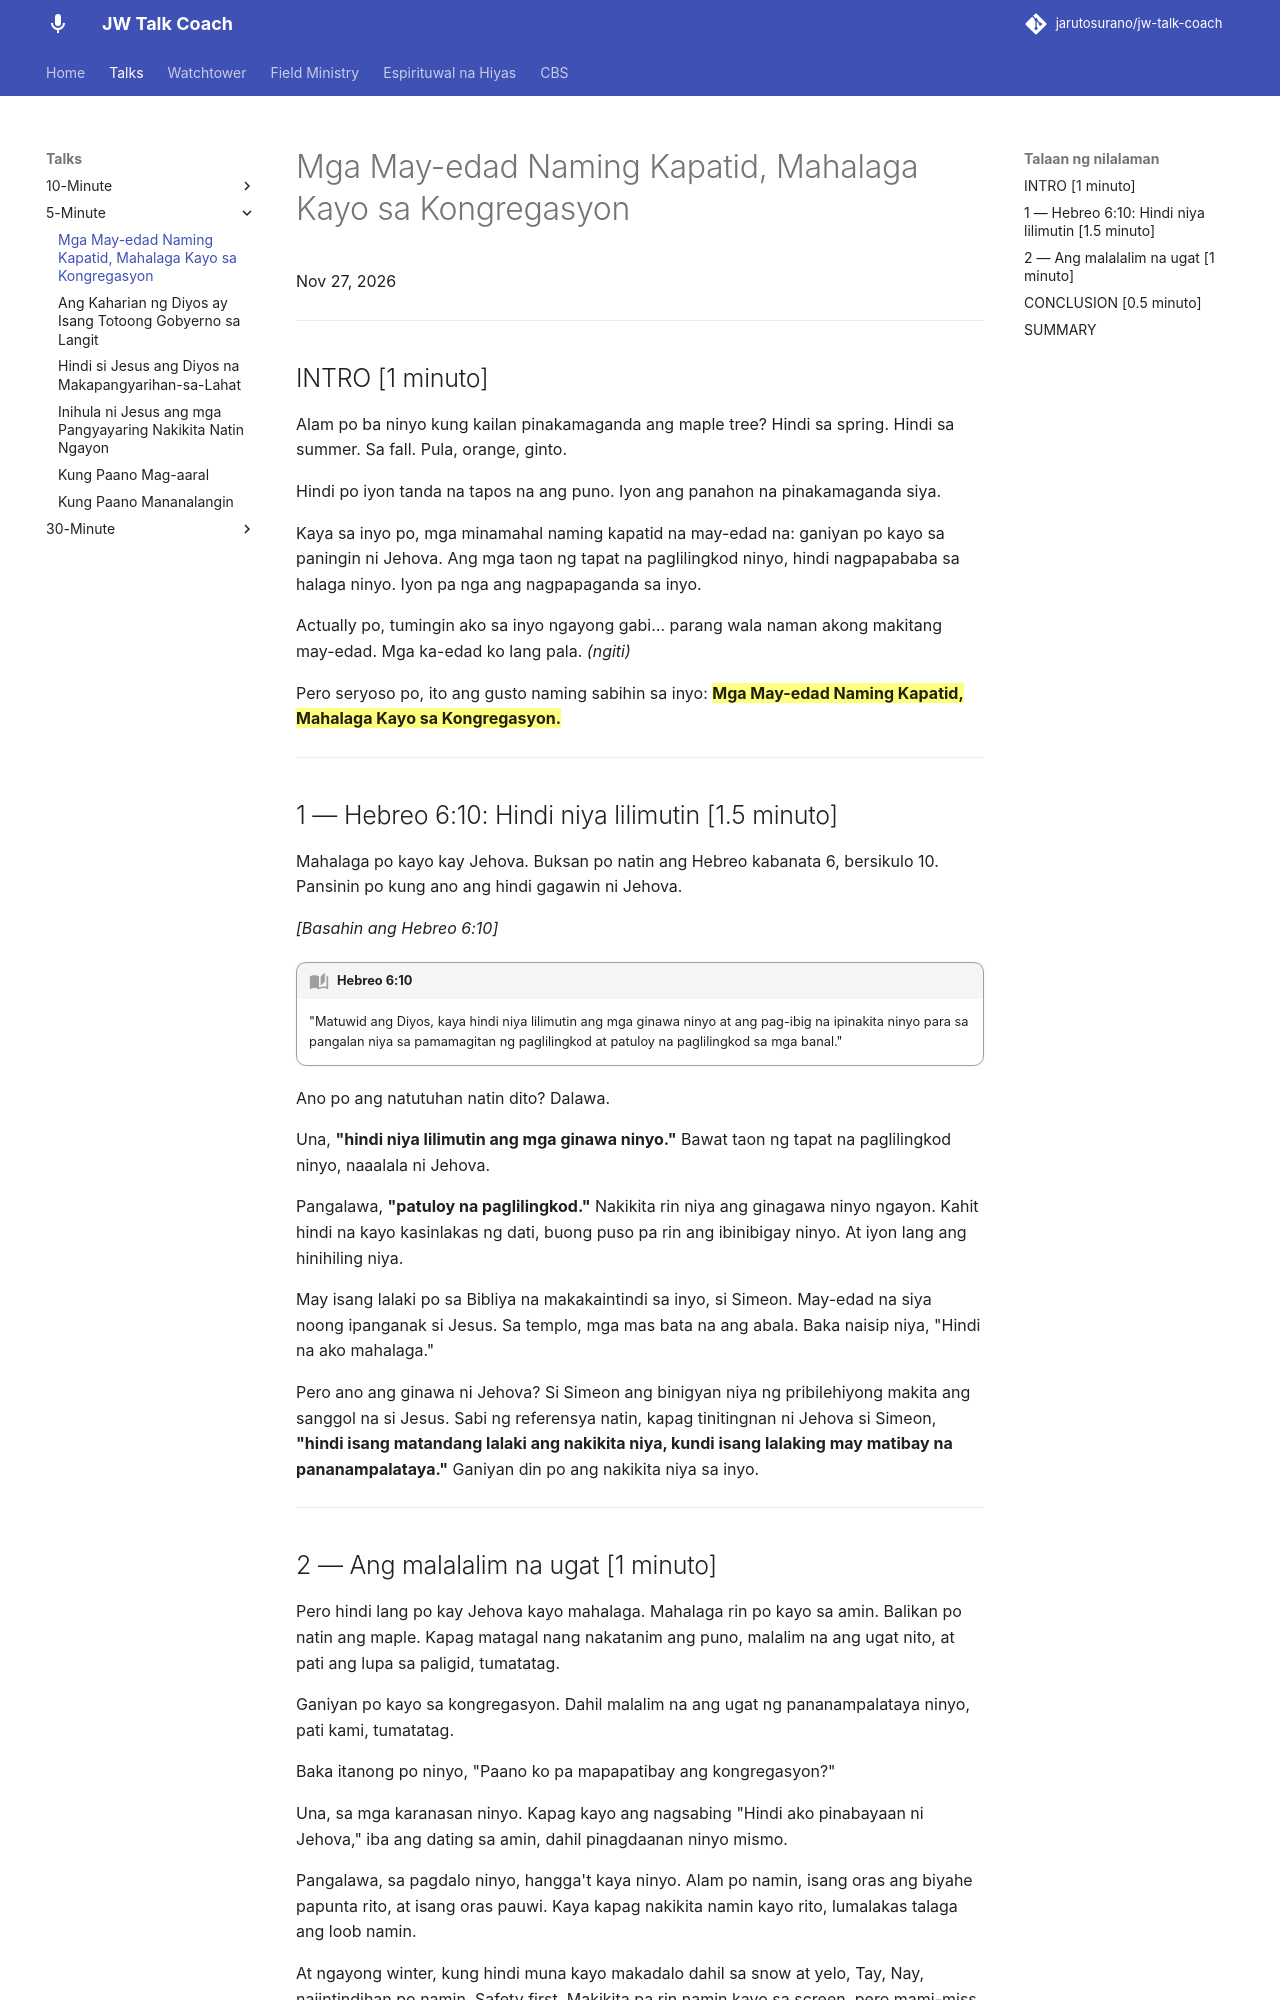

repository: jarutosurano/jw-talk-coach · page: talks/5min/1127-mga-may-edad-naming-kapatid-mahalaga-kayo/index.html · generator: mkdocs

---
title: Mga May-edad Naming Kapatid, Mahalaga Kayo sa Kongregasyon
---

Nov 27, 2026

---

## INTRO [1 minuto]

Alam po ba ninyo kung kailan pinakamaganda ang maple tree? Hindi sa spring. Hindi sa summer. Sa fall. Pula, orange, ginto.

Hindi po iyon tanda na tapos na ang puno. Iyon ang panahon na pinakamaganda siya.

Kaya sa inyo po, mga minamahal naming kapatid na may-edad na: ganiyan po kayo sa paningin ni Jehova. Ang mga taon ng tapat na paglilingkod ninyo, hindi nagpapababa sa halaga ninyo. Iyon pa nga ang nagpapaganda sa inyo.

Actually po, tumingin ako sa inyo ngayong gabi… parang wala naman akong makitang may-edad. Mga ka-edad ko lang pala. *(ngiti)*

Pero seryoso po, ito ang gusto naming sabihin sa inyo: **==Mga May-edad Naming Kapatid, Mahalaga Kayo sa Kongregasyon.==**

---

## 1 — Hebreo 6:10: Hindi niya lilimutin [1.5 minuto]

Mahalaga po kayo kay Jehova. Buksan po natin ang Hebreo kabanata 6, bersikulo 10. Pansinin po kung ano ang hindi gagawin ni Jehova.

*[Basahin ang Hebreo 6:10]*

!!! quote "Hebreo 6:10"
    "Matuwid ang Diyos, kaya hindi niya lilimutin ang mga ginawa ninyo at ang pag-ibig na ipinakita ninyo para sa pangalan niya sa pamamagitan ng paglilingkod at patuloy na paglilingkod sa mga banal."

Ano po ang natutuhan natin dito? Dalawa.

Una, **"hindi niya lilimutin ang mga ginawa ninyo."** Bawat taon ng tapat na paglilingkod ninyo, naaalala ni Jehova.

Pangalawa, **"patuloy na paglilingkod."** Nakikita rin niya ang ginagawa ninyo ngayon. Kahit hindi na kayo kasinlakas ng dati, buong puso pa rin ang ibinibigay ninyo. At iyon lang ang hinihiling niya.

May isang lalaki po sa Bibliya na makakaintindi sa inyo, si Simeon. May-edad na siya noong ipanganak si Jesus. Sa templo, mga mas bata na ang abala. Baka naisip niya, "Hindi na ako mahalaga."

Pero ano ang ginawa ni Jehova? Si Simeon ang binigyan niya ng pribilehiyong makita ang sanggol na si Jesus. Sabi ng referensya natin, kapag tinitingnan ni Jehova si Simeon, **"hindi isang matandang lalaki ang nakikita niya, kundi isang lalaking may matibay na pananampalataya."** Ganiyan din po ang nakikita niya sa inyo.

---
